Labelled photos from "images_organized", an image-classification folder in Alexr626/Warehouse-shelf-classifier. The possible labels are: empty shelf, filled shelf.

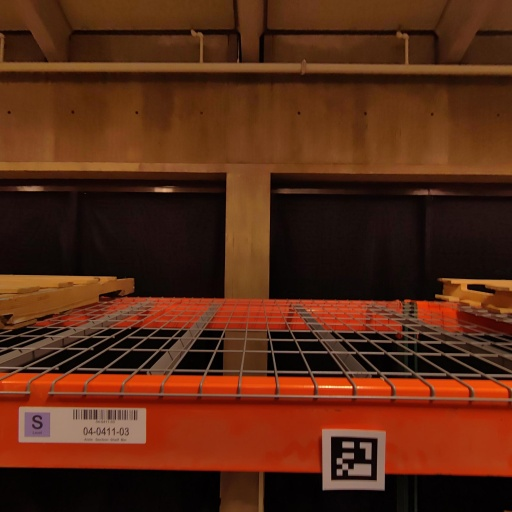
Label: empty shelf

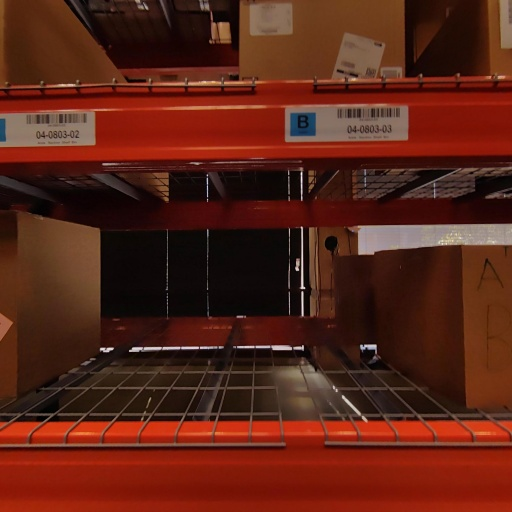
Label: filled shelf

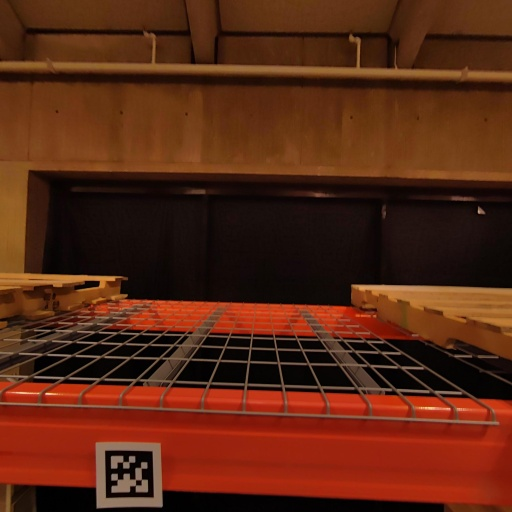
Label: empty shelf

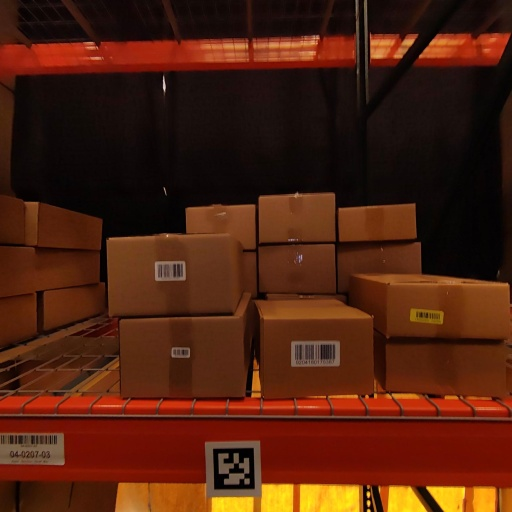
Label: filled shelf
